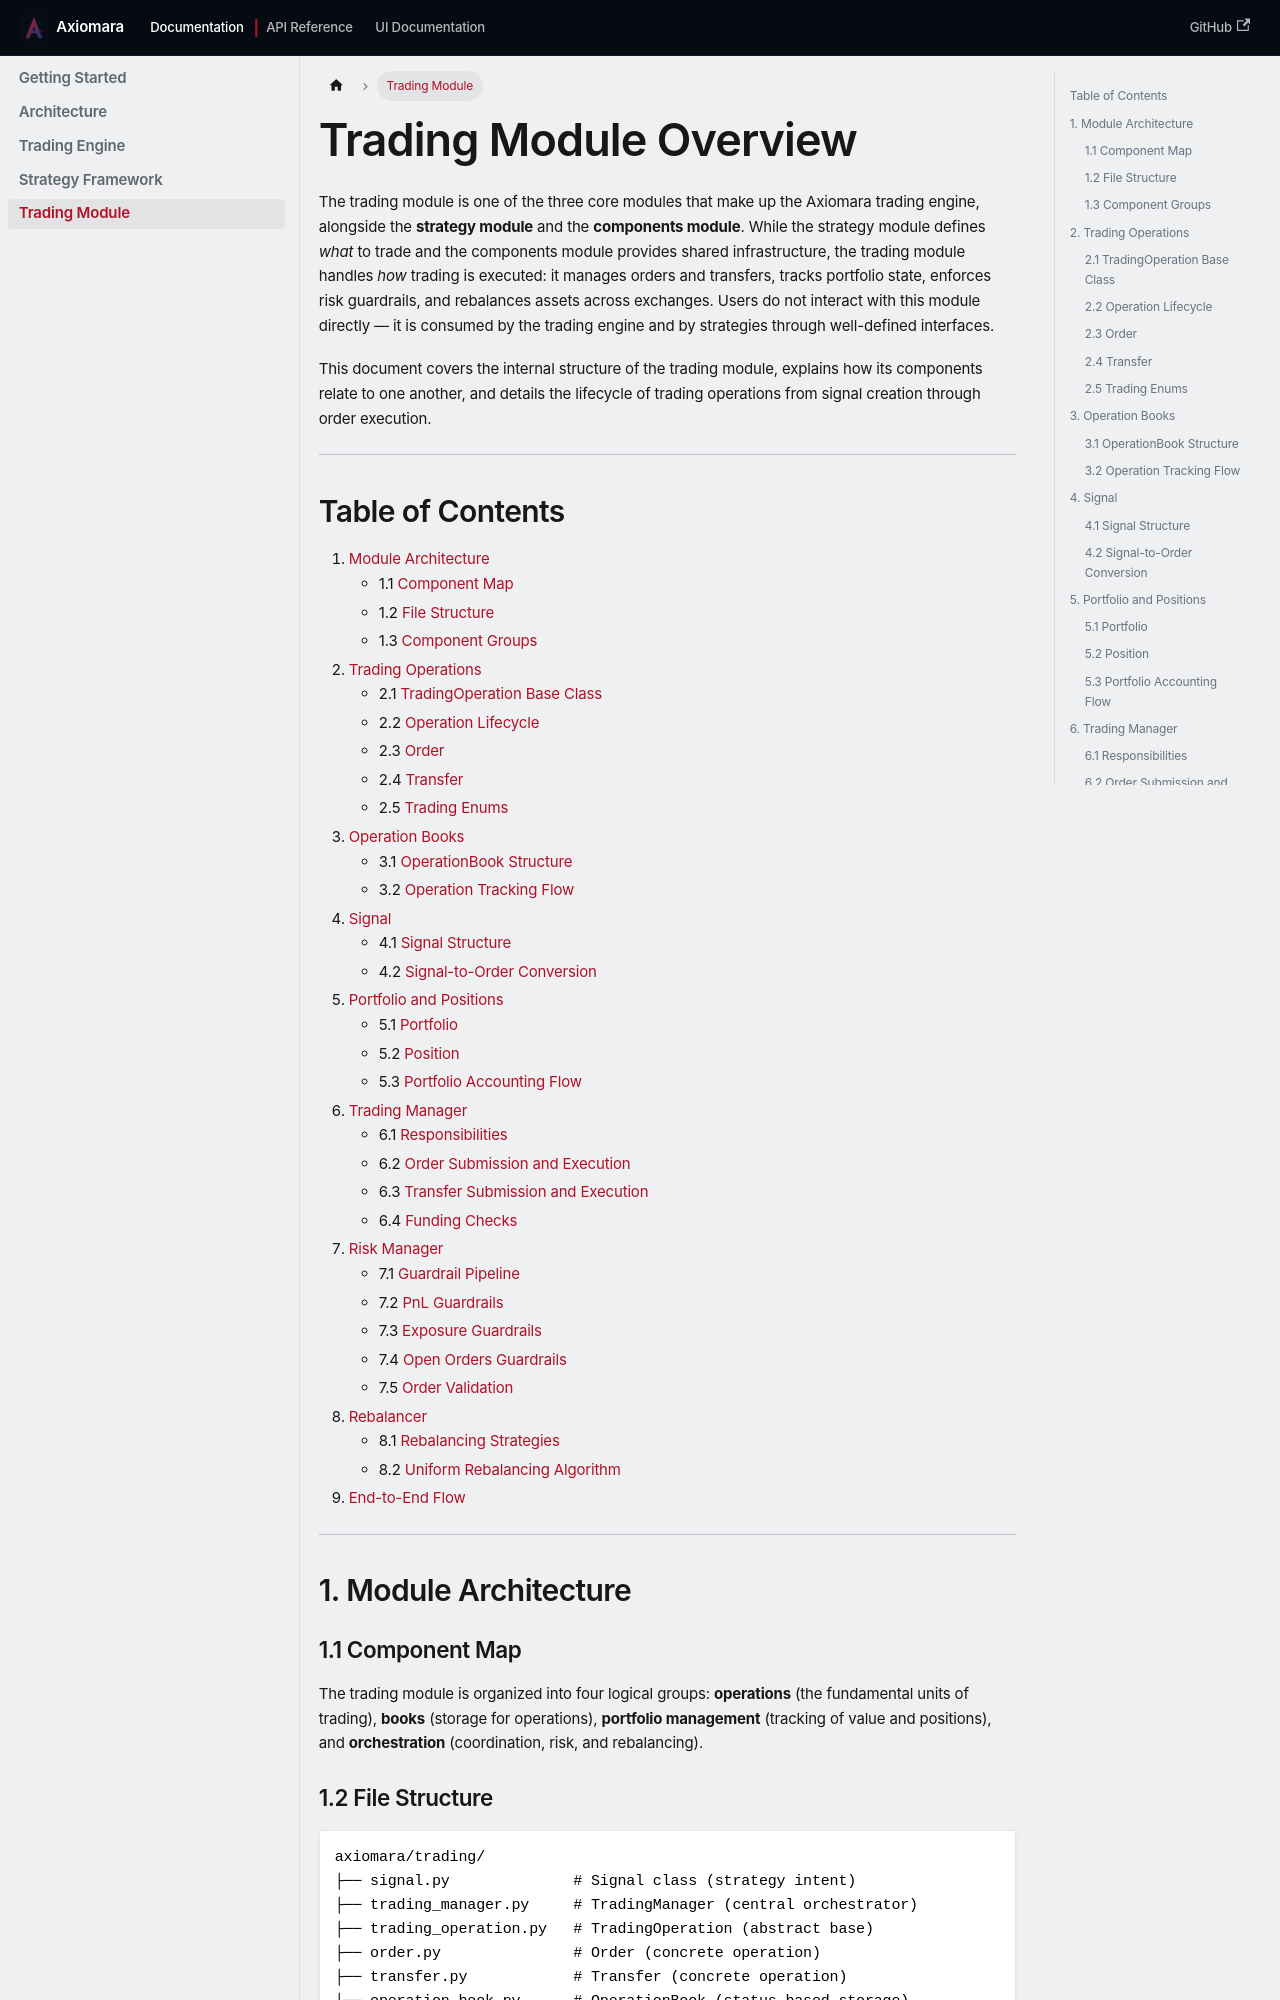

repository: mathbrus/axiomara-website · page: docs/trading/overview/index.html · generator: docusaurus

---
sidebar_position: 1
sidebar_label: "Trading Module"
---

# Trading Module Overview

The trading module is one of the three core modules that make up the Axiomara trading engine, alongside the **strategy module** and the **components module**. While the strategy module defines *what* to trade and the components module provides shared infrastructure, the trading module handles *how* trading is executed: it manages orders and transfers, tracks portfolio state, enforces risk guardrails, and rebalances assets across exchanges. Users do not interact with this module directly — it is consumed by the trading engine and by strategies through well-defined interfaces.

This document covers the internal structure of the trading module, explains how its components relate to one another, and details the lifecycle of trading operations from signal creation through order execution.

---

## Table of Contents

1. [Module Architecture](#1-module-architecture)
   - 1.1 [Component Map](#11-component-map)
   - 1.2 [File Structure](#12-file-structure)
   - 1.3 [Component Groups](#13-component-groups)
2. [Trading Operations](#2-trading-operations)
   - 2.1 [TradingOperation Base Class](#21-tradingoperation-base-class)
   - 2.2 [Operation Lifecycle](#22-operation-lifecycle)
   - 2.3 [Order](#23-order)
   - 2.4 [Transfer](#24-transfer)
   - 2.5 [Trading Enums](#25-trading-enums)
3. [Operation Books](#3-operation-books)
   - 3.1 [OperationBook Structure](#31-operationbook-structure)
   - 3.2 [Operation Tracking Flow](#32-operation-tracking-flow)
4. [Signal](#4-signal)
   - 4.1 [Signal Structure](#41-signal-structure)
   - 4.2 [Signal-to-Order Conversion](#42-signal-to-order-conversion)
5. [Portfolio and Positions](#5-portfolio-and-positions)
   - 5.1 [Portfolio](#51-portfolio)
   - 5.2 [Position](#52-position)
   - 5.3 [Portfolio Accounting Flow](#53-portfolio-accounting-flow)
6. [Trading Manager](#6-trading-manager)
   - 6.1 [Responsibilities](#61-responsibilities)
   - 6.2 [Order Submission and Execution](#62-order-submission-and-execution)
   - 6.3 [Transfer Submission and Execution](#63-transfer-submission-and-execution)
   - 6.4 [Funding Checks](#64-funding-checks)
7. [Risk Manager](#7-risk-manager)
   - 7.1 [Guardrail Pipeline](#71-guardrail-pipeline)
   - 7.2 [PnL Guardrails](#72-pnl-guardrails)
   - 7.3 [Exposure Guardrails](#73-exposure-guardrails)
   - 7.4 [Open Orders Guardrails](#74-open-orders-guardrails)
   - 7.5 [Order Validation](#75-order-validation)
8. [Rebalancer](#8-rebalancer)
   - 8.1 [Rebalancing Strategies](#81-rebalancing-strategies)
   - 8.2 [Uniform Rebalancing Algorithm](#82-uniform-rebalancing-algorithm)
9. [End-to-End Flow](#9-end-to-end-flow)

---

## 1. Module Architecture
